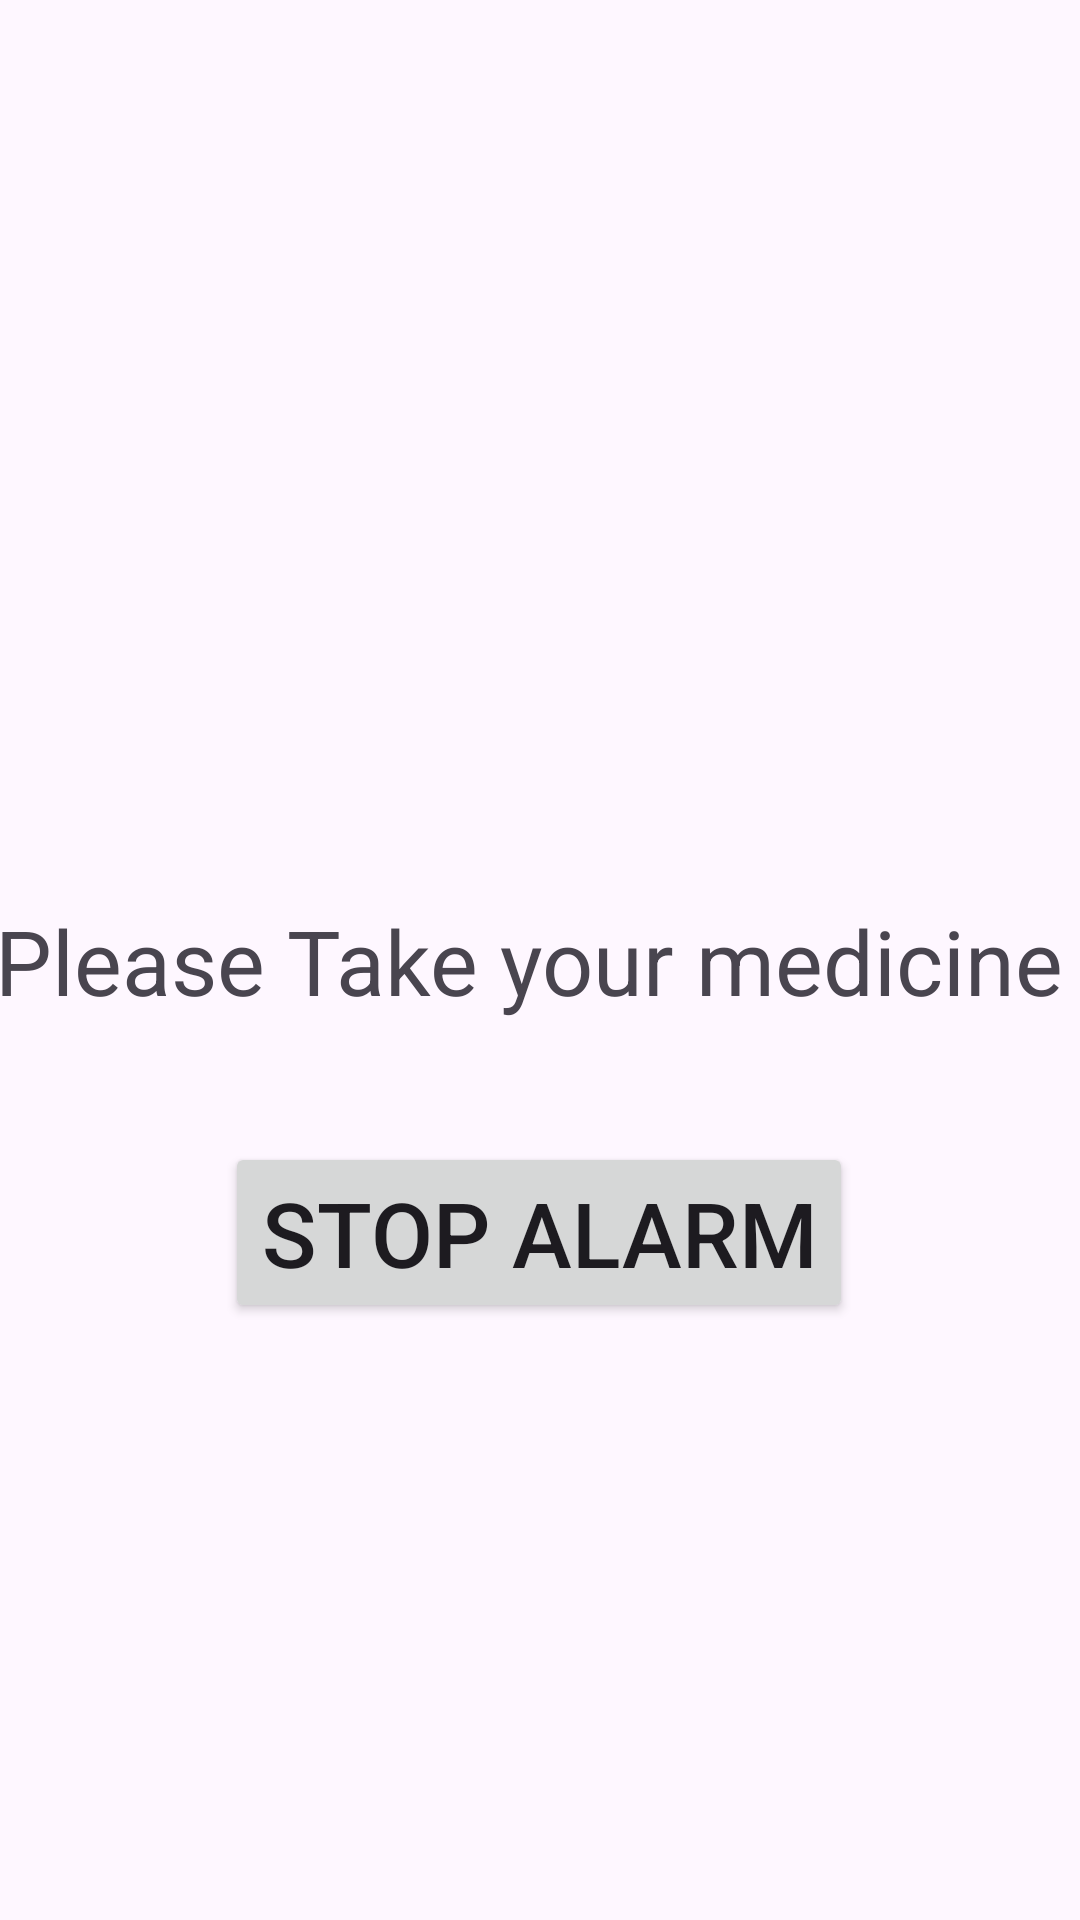

The Android layout XML behind this screen, and the referenced resources:
<!-- AndroidManifest.xml: application theme Theme.MedEase -->
<!-- res/layout/activity_notificationacitivity.xml -->
<?xml version="1.0" encoding="utf-8"?>
<androidx.constraintlayout.widget.ConstraintLayout xmlns:android="http://schemas.android.com/apk/res/android"
    xmlns:app="http://schemas.android.com/apk/res-auto"
    xmlns:tools="http://schemas.android.com/tools"
    android:layout_width="match_parent"
    android:layout_height="match_parent"
    tools:context=".notificationacitivity">


    <TextView
        android:id="@+id/notification_text"
        android:layout_width="match_parent"
        android:layout_height="wrap_content"
        android:text="Please Take your medicine "
        android:textAlignment="center"
        android:textSize="30dp"
        app:layout_constraintBottom_toBottomOf="parent"
        app:layout_constraintTop_toTopOf="parent" />

    <Button
        android:id="@+id/stop_audio_button"
        android:layout_width="wrap_content"
        android:layout_height="wrap_content"
        android:text="Stop Alarm"
        android:textSize="30dp"
        app:layout_constraintBottom_toBottomOf="parent"
        app:layout_constraintEnd_toEndOf="parent"
        app:layout_constraintHorizontal_bias="0.497"
        app:layout_constraintStart_toStartOf="parent"
        app:layout_constraintTop_toBottomOf="@+id/notification_text"
        app:layout_constraintVertical_bias="0.168"></Button>

</androidx.constraintlayout.widget.ConstraintLayout>
<!-- resources referenced by this layout -->
<resources>
  <style name="Theme.MedEase" parent="Base.Theme.MedEase">
  
          <item name="windowActionBar">false</item>
          <item name="windowNoTitle">true</item>
          <item name="colorPrimary">@color/colorPrimary_blue</item>
          <item name="colorAccent">@color/colorPrimary_blue</item>
          <item name="colorSecondaryContainer">@color/colorsecondary_blue</item>
      </style>
  <style name="Base.Theme.MedEase" parent="Theme.Material3.DayNight.NoActionBar">
          
          
      </style>
  <color name="colorPrimary_blue">#098EF8</color>
  <color name="colorsecondary_blue">#79329FF6</color>
</resources>
